Image classification data set "ITS" (ncf-fcn/reside_dataset_mod on GitHub). Class labels (2): clear, haze.

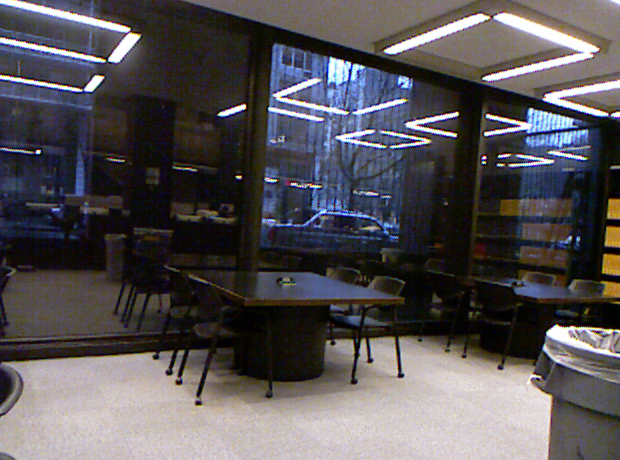
Label: clear

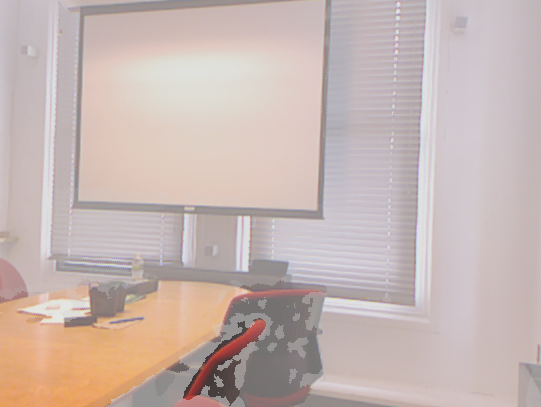
Label: haze

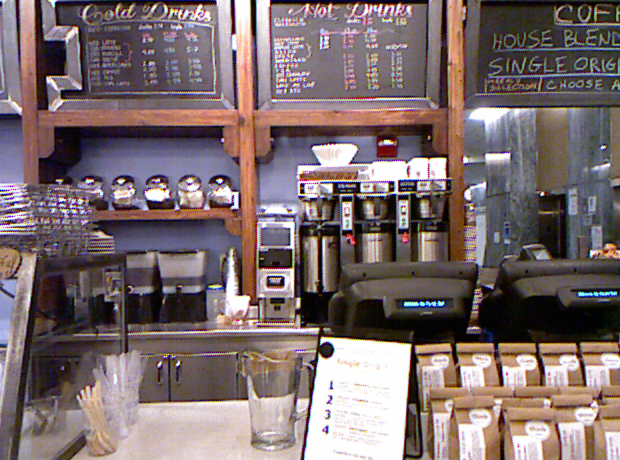
Label: clear

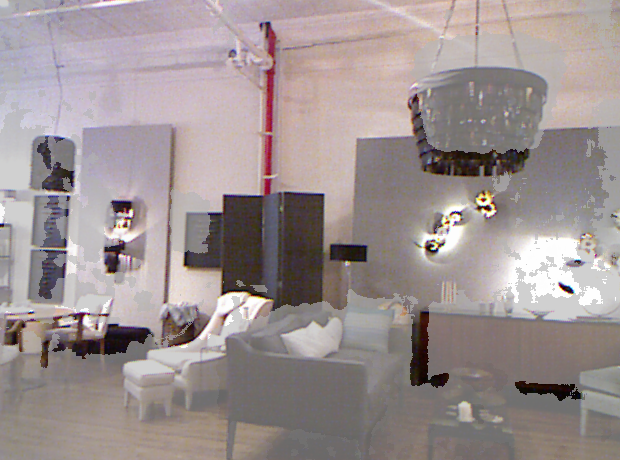
Label: haze

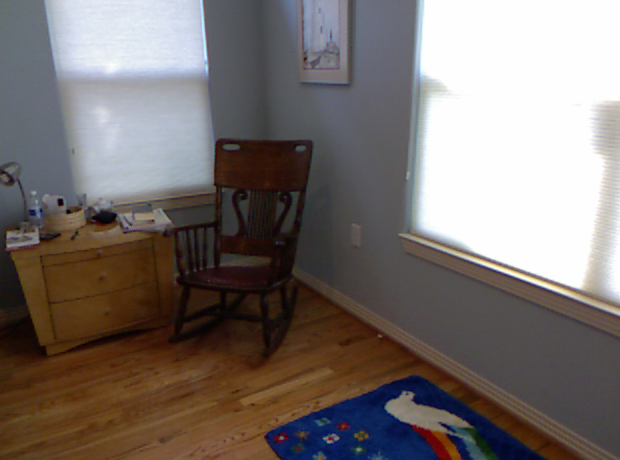
Label: clear

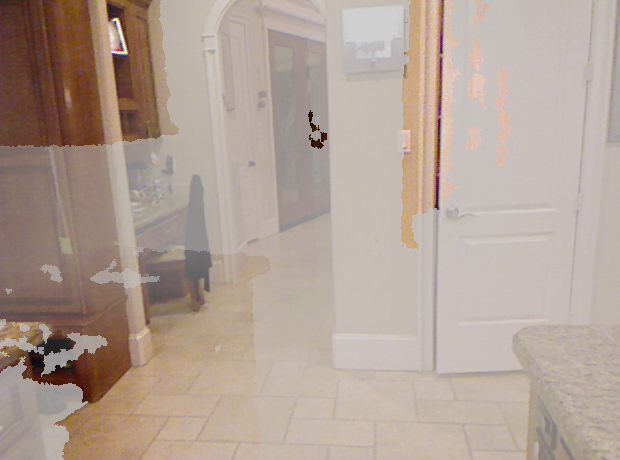
Label: haze
